Labelled photos from "Move-Detection-Cube-2", an image-classification folder in felikemath/Rubik-s-Cube-Move-Detection. The possible labels are: moving, still.

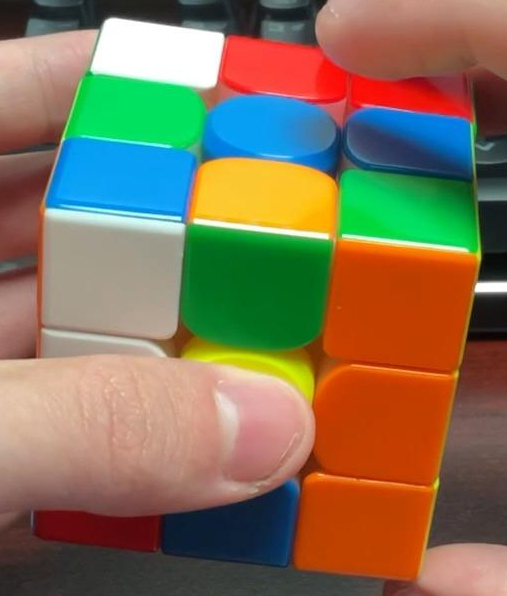
Label: still

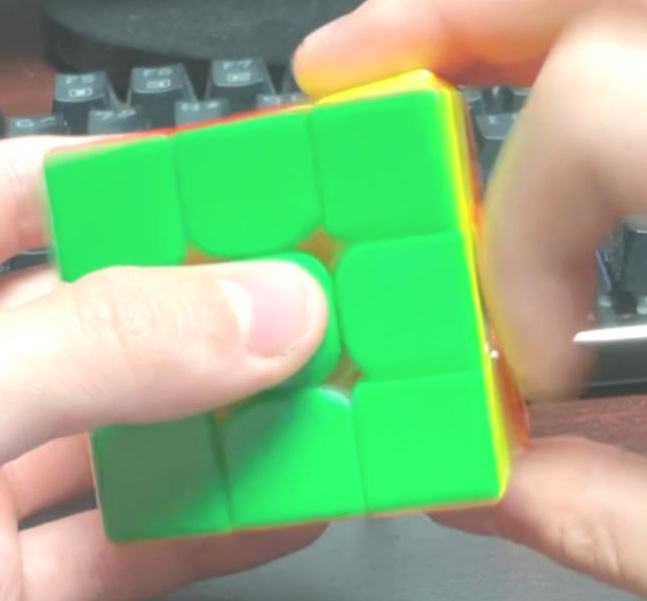
Label: moving

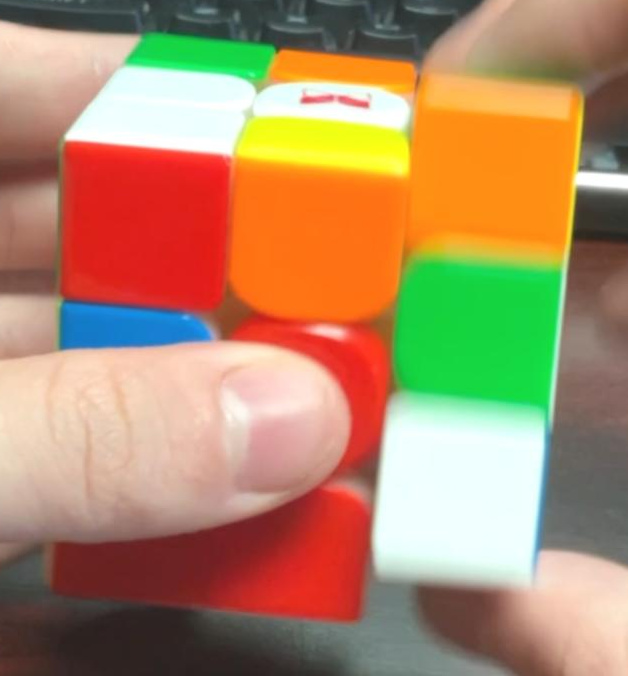
Label: moving

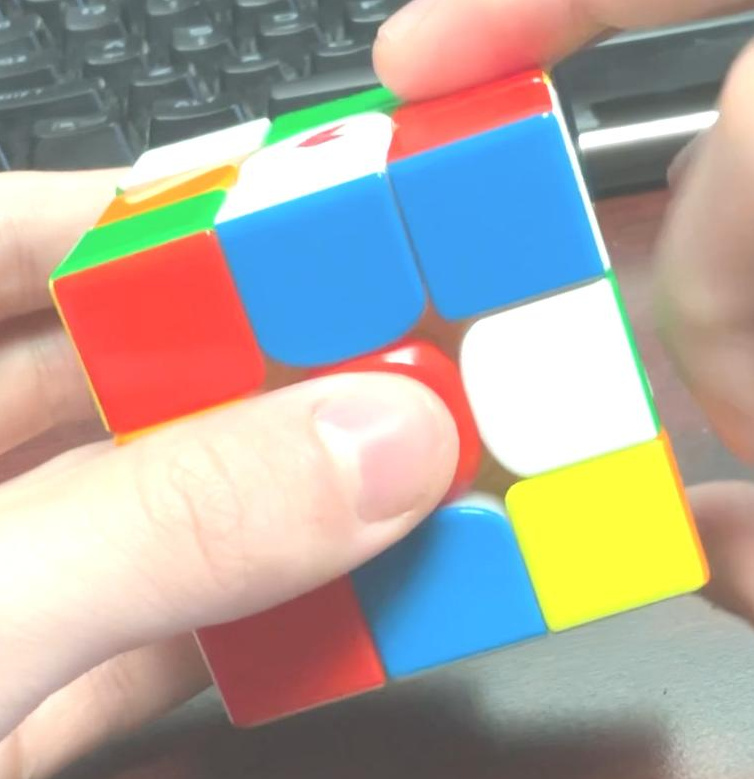
Label: still

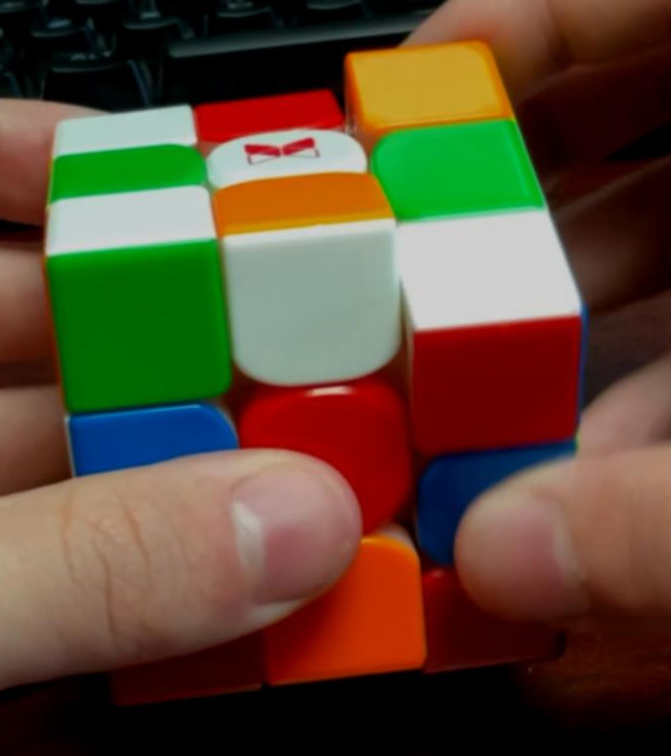
Label: moving

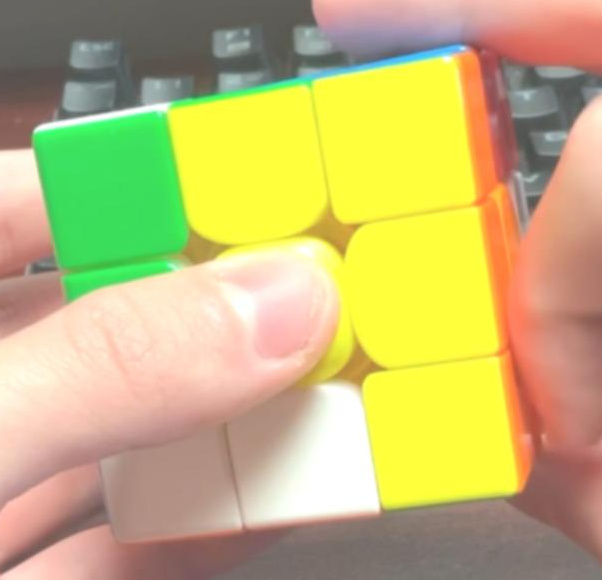
Label: still
